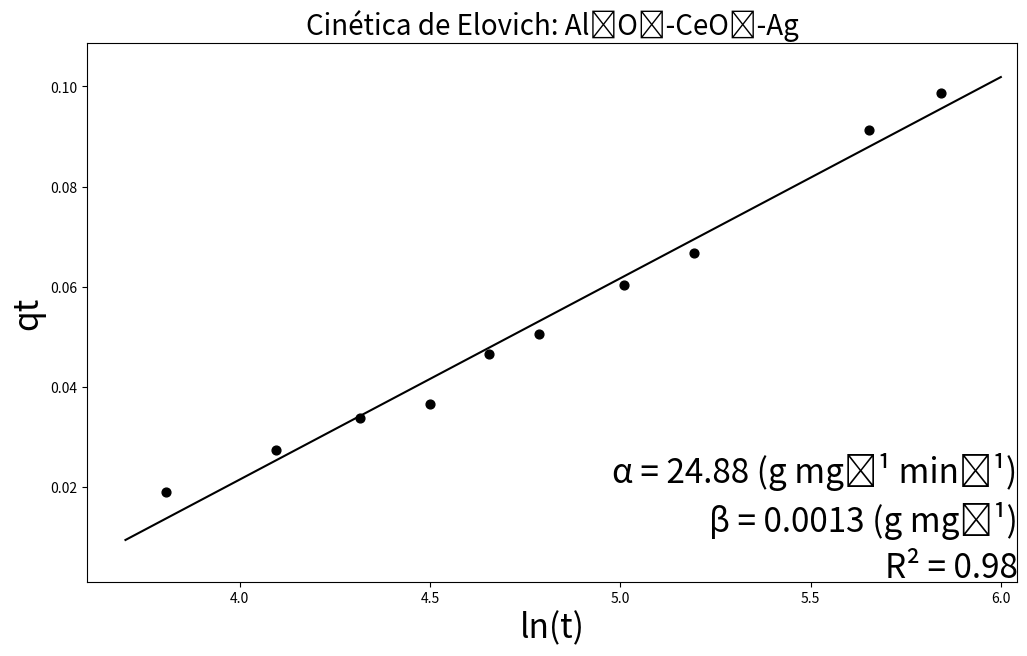

Here is the Python script that generated this plot:
import matplotlib.pyplot as plt
from math import sqrt

x = [3.80666249,
4.094344562,
4.317488114,
4.49980967,
4.65396035,
4.787491743,
5.010635294,
5.192956851,
5.65248918,
5.843544417
]
y = [0.018904018,
0.027259426,
0.033758077,
0.036543213,
0.046445919,
0.050468893,
0.060216869,
0.06671552,
0.091317555,
0.098744584
]
xyValues = []
xSquareValues = []
dSquareValues = []
equationy = []
axisX = []

def main():
    n = len(y) 
    MX = sum(x)
    MY  = sum(y)
    MXY  = calculusXY(0)
    MXSquare = calculusXSquare(0)
    determinant = ((n) * (MXSquare)) - ((MX * MX))
    m = ((MXY * n) - (MX * MY)) / determinant
    b = ((MXSquare * MY) - (MXY * MX)) / determinant
    MDSquare = calculusDSquare(0, m, b)
    sY = sqrt(MDSquare/(n-2))
    s2m = ((sY**2) * n) / determinant
    s2b = ((sY**2) * MXSquare) / determinant
    sm = sqrt(s2m)
    sb = sqrt(s2b)
    return drawGraph(x, y, m, b, sm, sb)

def calculusXY(round):
    while round < (len(x)):
        xy = (x[round]) * (y[round])
        xyValues.append(xy)
        round = round + 1
    xySumatory = sum(xyValues)
    return xySumatory

def calculusXSquare(round):
    while round < (len(x)):
        xSquare = (x[round])**2
        xSquareValues.append(xSquare)
        round = round + 1
    xSquareSumatory = sum(xSquareValues)
    return xSquareSumatory

def calculusDSquare(round, m, b):
    while round < (len(x)):
        dValue = (y[round]) - (m * (x[round])) - b
        dSquare = dValue ** 2
        dSquareValues.append(dSquare)
        round = round + 1
    dSquareSumatory = sum(dSquareValues)
    return dSquareSumatory

def coefficientOfDetermination(x, y):
    averagex = (sum(x))/(len(x))
    averagey = (sum(y))/(len(y))
    cycle = 0
    sustractionsx = []
    sustractionsy = []
    while cycle < len(y):
        sustractionx = ((x[cycle]) - (averagex))**2
        sustractiony = ((y[cycle]) - (averagey))**2
        sustractionsx.append(sustractionx)
        sustractionsy.append(sustractiony)
        cycle = cycle + 1
    product = sum((i - averagex) * (j - averagey) for i, j in zip(x, y))
    r = (product)/(((sum(sustractionsx))*(sum(sustractionsy)))**0.5)
    print(product)
    print(sum(sustractionsx))
    print(sum(sustractionsy))
    r2 = r**2
    return r2

def calculusCurve(round, m, b, y):
    round = 3.7
    while round < (6):
        yvalue = (m * (round)) + (b)
        equationy.append(yvalue)
        axisX.append(round)
        round = round + 0.1
    return equationy

def drawGraph(list, listTwo, m, b, sm, sb):
    calculusCurve(0.005, m, b, listTwo)
    fig = plt.figure(figsize = (12, 7))
    plt.scatter(list, listTwo, alpha = 1, color='black', s=40)
    plt.plot(axisX, equationy, color='black')
    fig.text(0.9, 0.24, f'α = 24.88 (g mg⁻¹ min⁻¹)', fontsize = 24, color ='black', ha ='right', va ='bottom', alpha = 1)
    fig.text(0.9, 0.17, f'β = 0.0013 (g mg⁻¹)', fontsize = 24, color ='black', ha ='right', va ='bottom', alpha = 1)
    fig.text(0.9, 0.13, f'R{chr(0x00B2)} = {coefficientOfDetermination(list, listTwo):.2f}',
        fontsize = 24, color ='black',
        ha ='right', va ='center',
        alpha = 1)
    plt.title(f'Cinética de Elovich: Al₂O₃-CeO₂-Ag', fontsize = 20)
    plt.ylabel('qt', fontsize = 24)
    plt.xlabel(f'ln(t)', fontsize = 24)
    plt.xlim((3.6), (max(x) + 0.2))
    plt.ylim(0.001, (max(y)) + 0.01)
    print(f'y = ({m:.4f} ± {sm:.2f})x + ({b:.4f} ± {sb:.2f})')
    plt.show()
main()